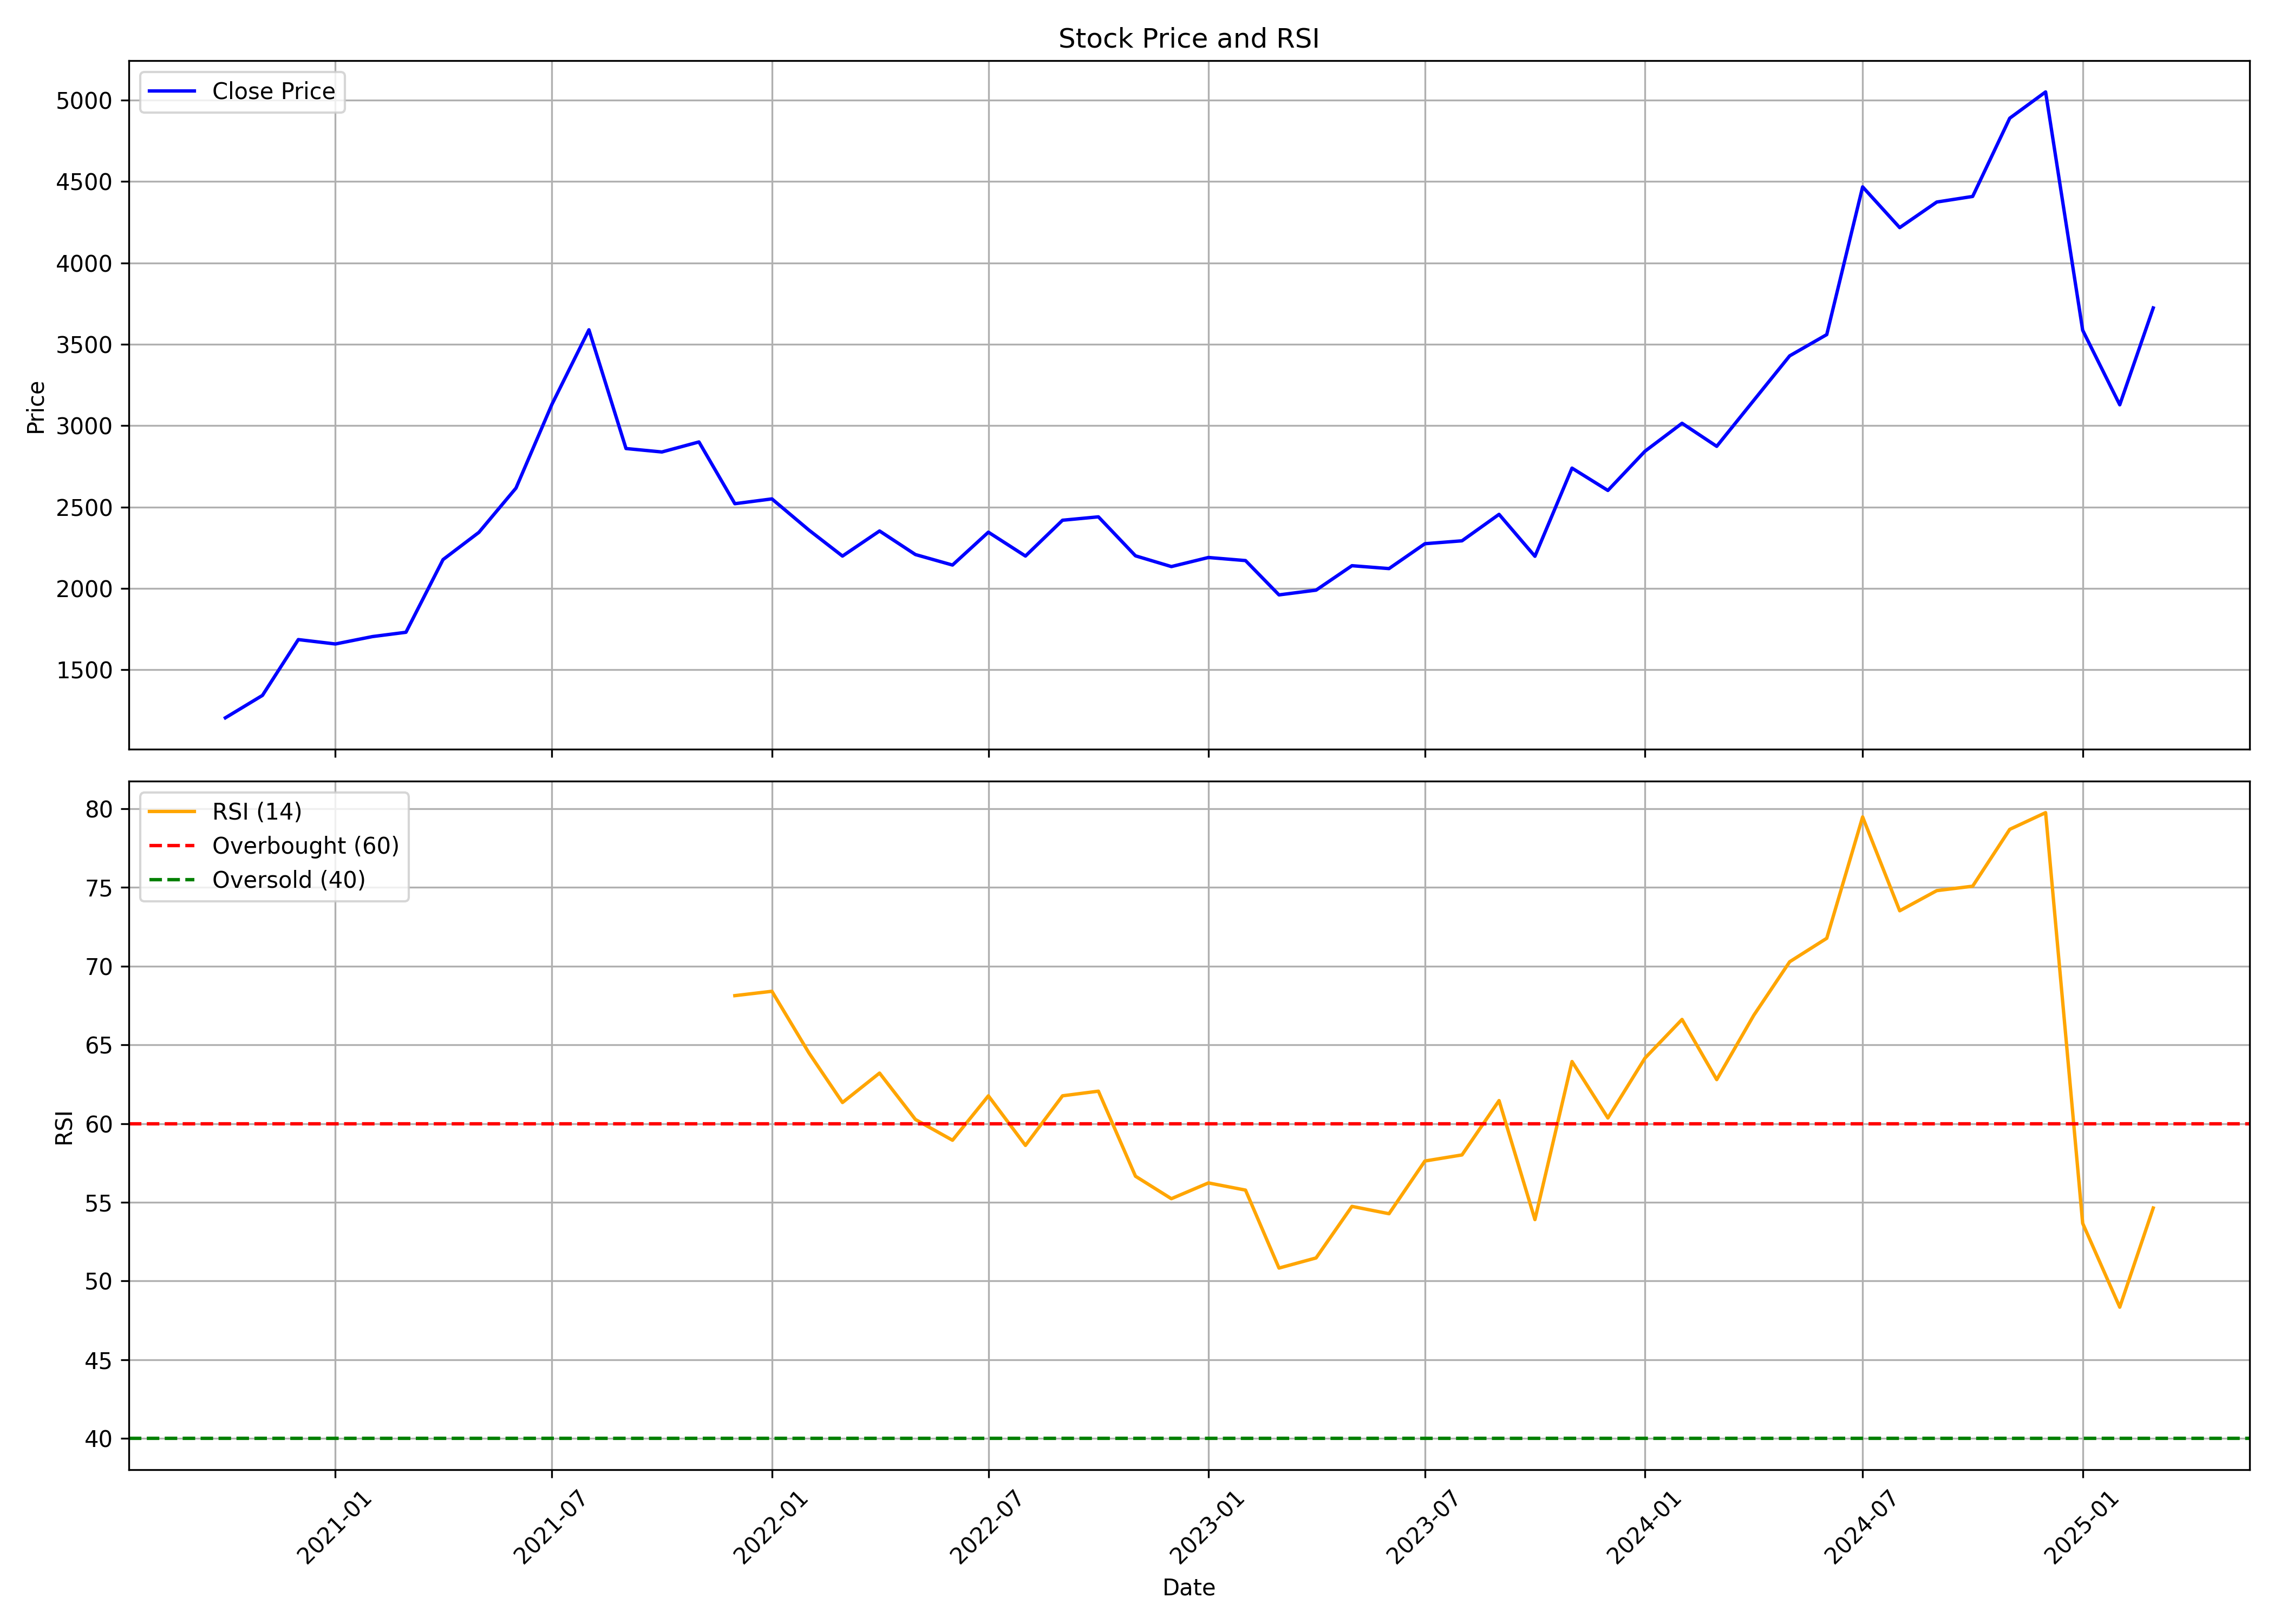

Values plotted in this chart, from the file beside it:
, date, symbol, open, high, low, close, volume, rsi
0, 2020-10-01, CAMS, 1318, 1383, 1201, 1204, 4689799, 
1, 2020-11-01, CAMS, 1209, 1392, 1170, 1342, 4364740, 
2, 2020-12-01, CAMS, 1347, 1764, 1330, 1685, 8159845, 
3, 2021-01-01, CAMS, 1671, 1740, 1635, 1658, 2076209, 
4, 2021-02-01, CAMS, 1661, 1888, 1587, 1703, 3093464, 
5, 2021-03-01, CAMS, 1724, 1817, 1632, 1730, 2141484, 
6, 2021-04-01, CAMS, 1747, 2276, 1660, 2177, 3514388, 
7, 2021-05-01, CAMS, 2177, 2454, 2061, 2344, 4572121, 
8, 2021-06-01, CAMS, 2369, 2759, 2334, 2616, 4364344, 
9, 2021-07-01, CAMS, 2623, 3505, 2588, 3130, 10254587, 
10, 2021-08-01, CAMS, 3176, 3705, 2634, 3589, 7620424, 
11, 2021-09-01, CAMS, 3695, 3832, 2846, 2859, 9786530, 
12, 2021-10-01, CAMS, 2864, 3026, 2732, 2838, 6457012, 
13, 2021-11-01, CAMS, 2838, 3062, 2717, 2900, 4061244, 
14, 2021-12-01, CAMS, 2870, 2930, 2420, 2520, 8560818, 68.12
15, 2022-01-01, CAMS, 2537, 2809, 2412, 2550, 3369669, 68.4
16, 2022-02-01, CAMS, 2578, 2787, 2108, 2358, 5475940, 64.48
17, 2022-03-01, CAMS, 2368, 2419, 2176, 2198, 4549240, 61.34
18, 2022-04-01, CAMS, 2203, 2547, 2203, 2353, 2996401, 63.2
19, 2022-05-01, CAMS, 2332, 2363, 1934, 2208, 3324879, 60.26
20, 2022-06-01, CAMS, 2215, 2521, 2119, 2143, 4374059, 58.94
21, 2022-07-01, CAMS, 2155, 2357, 2053, 2345, 1889478, 61.76
22, 2022-08-01, CAMS, 2353, 2386, 2077, 2198, 4093062, 58.61
23, 2022-09-01, CAMS, 2205, 2526, 2177, 2419, 4499661, 61.76
24, 2022-10-01, CAMS, 2418, 2574, 2338, 2439, 2428502, 62.06
25, 2022-11-01, CAMS, 2447, 2447, 2158, 2200, 3057718, 56.66
26, 2022-12-01, CAMS, 2220, 2238, 2065, 2134, 3516909, 55.23
27, 2023-01-01, CAMS, 2139, 2247, 2102, 2190, 1633028, 56.23
28, 2023-02-01, CAMS, 2197, 2239, 2118, 2171, 1305651, 55.77
29, 2023-03-01, CAMS, 2176, 2272, 1939, 1960, 1380759, 50.82
30, 2023-04-01, CAMS, 1967, 2184, 1955, 1989, 1538391, 51.47
31, 2023-05-01, CAMS, 1989, 2147, 1968, 2139, 1975322, 54.74
32, 2023-06-01, CAMS, 2139, 2185, 2057, 2121, 1306383, 54.28
33, 2023-07-01, CAMS, 2159, 2309, 2142, 2274, 2652622, 57.62
34, 2023-08-01, CAMS, 2286, 2456, 2224, 2292, 3305536, 58.01
35, 2023-09-01, CAMS, 2323, 2609, 2299, 2455, 3084097, 61.46
36, 2023-10-01, CAMS, 2455, 2580, 2190, 2197, 2767082, 53.9
37, 2023-11-01, CAMS, 2209, 2870, 2180, 2739, 7893592, 63.94
38, 2023-12-01, CAMS, 2767, 2932, 2569, 2602, 9532137, 60.35
39, 2024-01-01, CAMS, 2609, 2880, 2594, 2843, 5500005, 64.15
40, 2024-02-01, CAMS, 2879, 3181, 2725, 3014, 8169670, 66.61
41, 2024-03-01, CAMS, 3053, 3104, 2667, 2873, 4778209, 62.79
42, 2024-04-01, CAMS, 2911, 3291, 2899, 3156, 8827715, 66.87
43, 2024-05-01, CAMS, 3156, 3583, 2985, 3429, 6734468, 70.27
44, 2024-06-01, CAMS, 3547, 3782, 3005, 3560, 4641689, 71.76
45, 2024-07-01, CAMS, 3567, 4838, 3548, 4468, 11661462, 79.47
46, 2024-08-01, CAMS, 4478, 4591, 3810, 4217, 11257617, 73.51
47, 2024-09-01, CAMS, 4266, 4736, 4201, 4374, 6417393, 74.79
48, 2024-10-01, CAMS, 4385, 4931, 4018, 4409, 8602002, 75.07
49, 2024-11-01, CAMS, 4453, 5059, 4385, 4890, 7057915, 78.68
50, 2024-12-01, CAMS, 4951, 5342, 4817, 5051, 8897203, 79.74
51, 2025-01-01, CAMS, 4986, 5263, 3533, 3586, 11795520, 53.67
52, 2025-02-01, CAMS, 3603, 3780, 3111, 3128, 11504295, 48.34
53, 2025-03-01, CAMS, 3162, 3878, 3031, 3723, 11513898, 54.64
